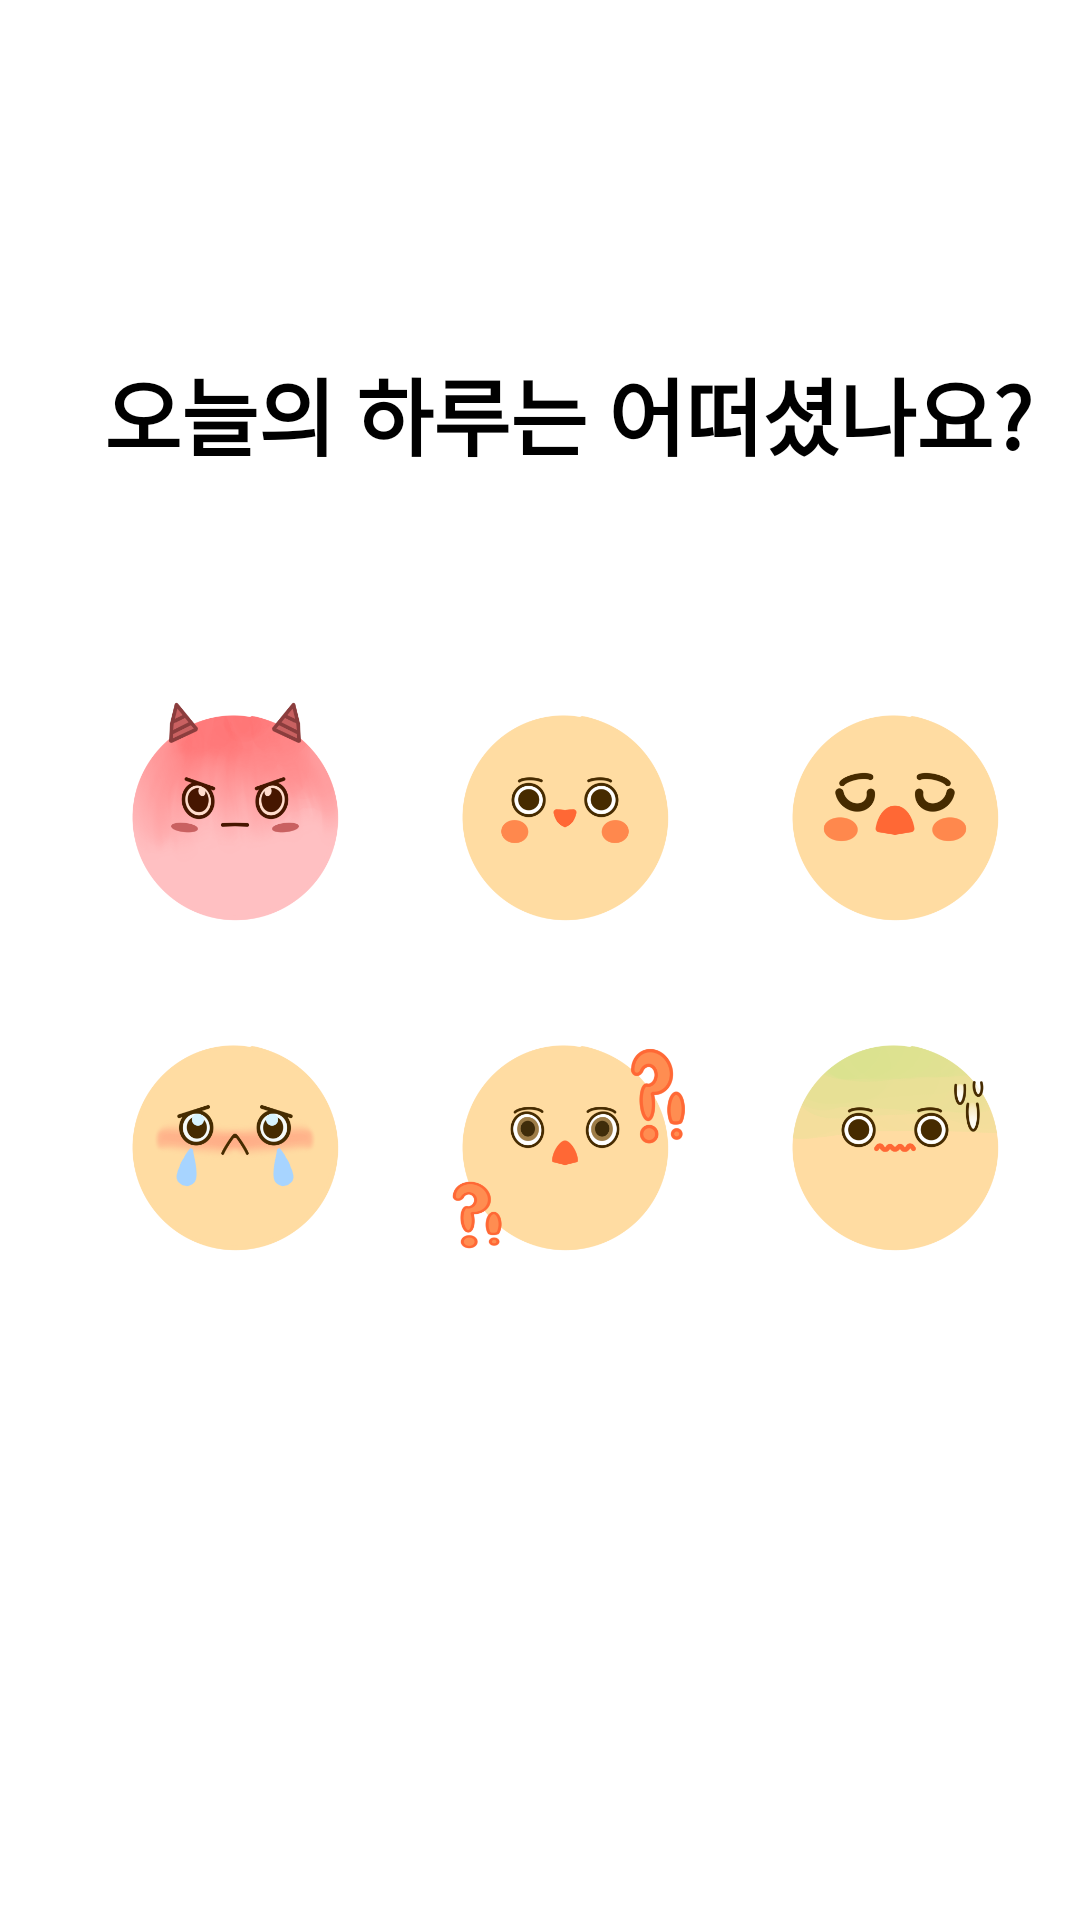

Produce the Android XML layout that renders to this screen, including the resource entries it uses.
<!-- AndroidManifest.xml: application theme AppTheme -->
<!-- res/layout/select_emoticon.xml -->
<?xml version="1.0" encoding="utf-8"?>
<androidx.constraintlayout.widget.ConstraintLayout xmlns:android="http://schemas.android.com/apk/res/android"
    xmlns:app="http://schemas.android.com/apk/res-auto"
    xmlns:tools="http://schemas.android.com/tools"
    android:layout_width="match_parent"
    android:layout_height="match_parent"
    android:background="@color/white"
    tools:context=".selectEmoticonActivity">


    <LinearLayout
        android:id="@+id/linearLayout"
        android:layout_width="412dp"
        android:layout_height="404dp"
        android:orientation="vertical"
        app:layout_constraintBottom_toBottomOf="parent"
        app:layout_constraintEnd_toEndOf="parent"
        app:layout_constraintHorizontal_bias="0.333"
        app:layout_constraintStart_toStartOf="parent"
        app:layout_constraintTop_toTopOf="parent"
        app:layout_constraintVertical_bias="0.497">

        <TextView
            android:id="@+id/textView2"
            android:layout_width="match_parent"
            android:layout_height="wrap_content"
            android:gravity="center_horizontal"
            android:text="오늘의 하루는 어떠셨나요?"
            android:textColor="#000000"

            android:textSize="28sp"
            android:textStyle="bold" />

        <TableLayout
            android:layout_width="match_parent"
            android:layout_height="376dp"
            android:paddingLeft="40dp"
            android:paddingTop="60dp"
            android:paddingRight="40dp"
            android:paddingBottom="40dp">

            <TableRow
                android:layout_width="match_parent"
                android:layout_height="match_parent">

                <ImageButton
                    android:id="@+id/button_angry"
                    android:layout_width="90dp"
                    android:layout_height="90dp"
                    android:layout_margin="10dp"
                    android:background="#FFFFFF"
                    android:padding="0sp"
                    android:scaleType="centerCrop"
                    app:srcCompat="@drawable/cc"
                    android:onClick="onClick"/>

                <ImageButton
                    android:id="@+id/button_happy"
                    android:layout_width="90dp"
                    android:layout_height="90dp"
                    android:layout_margin="10dp"
                    android:background="#FFFFFF"
                    android:padding="0sp"
                    android:scaleType="centerCrop"
                    app:srcCompat="@drawable/bb"
                    android:onClick="onClick"/>

                <ImageButton
                    android:id="@+id/button_tired"
                    android:layout_width="90dp"
                    android:layout_height="90dp"
                    android:layout_margin="10dp"
                    android:background="#FFFFFF"
                    android:padding="0sp"
                    android:scaleType="centerCrop"
                    app:srcCompat="@drawable/ff"
                    android:onClick="onClick" />
            </TableRow>

            <TableRow
                android:layout_width="match_parent"
                android:layout_height="match_parent">

                <ImageButton
                    android:id="@+id/button_sad"
                    android:layout_width="90dp"
                    android:layout_height="90dp"
                    android:layout_margin="10dp"
                    android:background="#FFFFFF"
                    android:padding="0sp"
                    android:scaleType="centerCrop"
                    app:srcCompat="@drawable/aa"
                    android:onClick="onClick" />

                <ImageButton
                    android:id="@+id/button_confused"
                    android:layout_width="90dp"
                    android:layout_height="90dp"
                    android:layout_margin="10dp"
                    android:background="#FFFFFF"
                    android:padding="0sp"
                    android:scaleType="centerCrop"
                    app:srcCompat="@drawable/ee"
                    android:onClick="onClick" />

                <ImageButton
                    android:id="@+id/button_scared"
                    android:layout_width="90dp"
                    android:layout_height="90dp"
                    android:layout_margin="10dp"
                    android:background="#FFFFFF"
                    android:padding="0sp"
                    android:scaleType="centerCrop"
                    app:srcCompat="@drawable/dd"
                    android:onClick="onClick" />
            </TableRow>

        </TableLayout>

    </LinearLayout>


</androidx.constraintlayout.widget.ConstraintLayout>
<!-- resources referenced by this layout -->
<resources>
  <color name="white">#FFF</color>
  <!-- drawable aa: png bitmap (drawable, 48909 bytes) -->
  <!-- drawable bb: png bitmap (drawable, 33037 bytes) -->
  <!-- drawable cc: png bitmap (drawable, 89979 bytes) -->
  <!-- drawable dd: png bitmap (drawable, 45205 bytes) -->
  <!-- drawable ee: png bitmap (drawable, 52154 bytes) -->
  <!-- drawable ff: png bitmap (drawable, 30026 bytes) -->
  <style name="AppTheme" parent="Theme.AppCompat.Light.DarkActionBar">
           Customize your theme here.
          <item name="colorPrimary">@color/black</item>
          <item name="colorPrimaryDark">@color/white</item>
          <item name="colorAccent" />
  
          
          <item name="android:statusBarColor">@color/white</item>
          <item name="android:windowLightStatusBar">true</item>
          
          <item name="windowActionBar">false</item>
          <item name="windowNoTitle">true</item>
      </style>
  <color name="black">#FF000000</color>
</resources>
